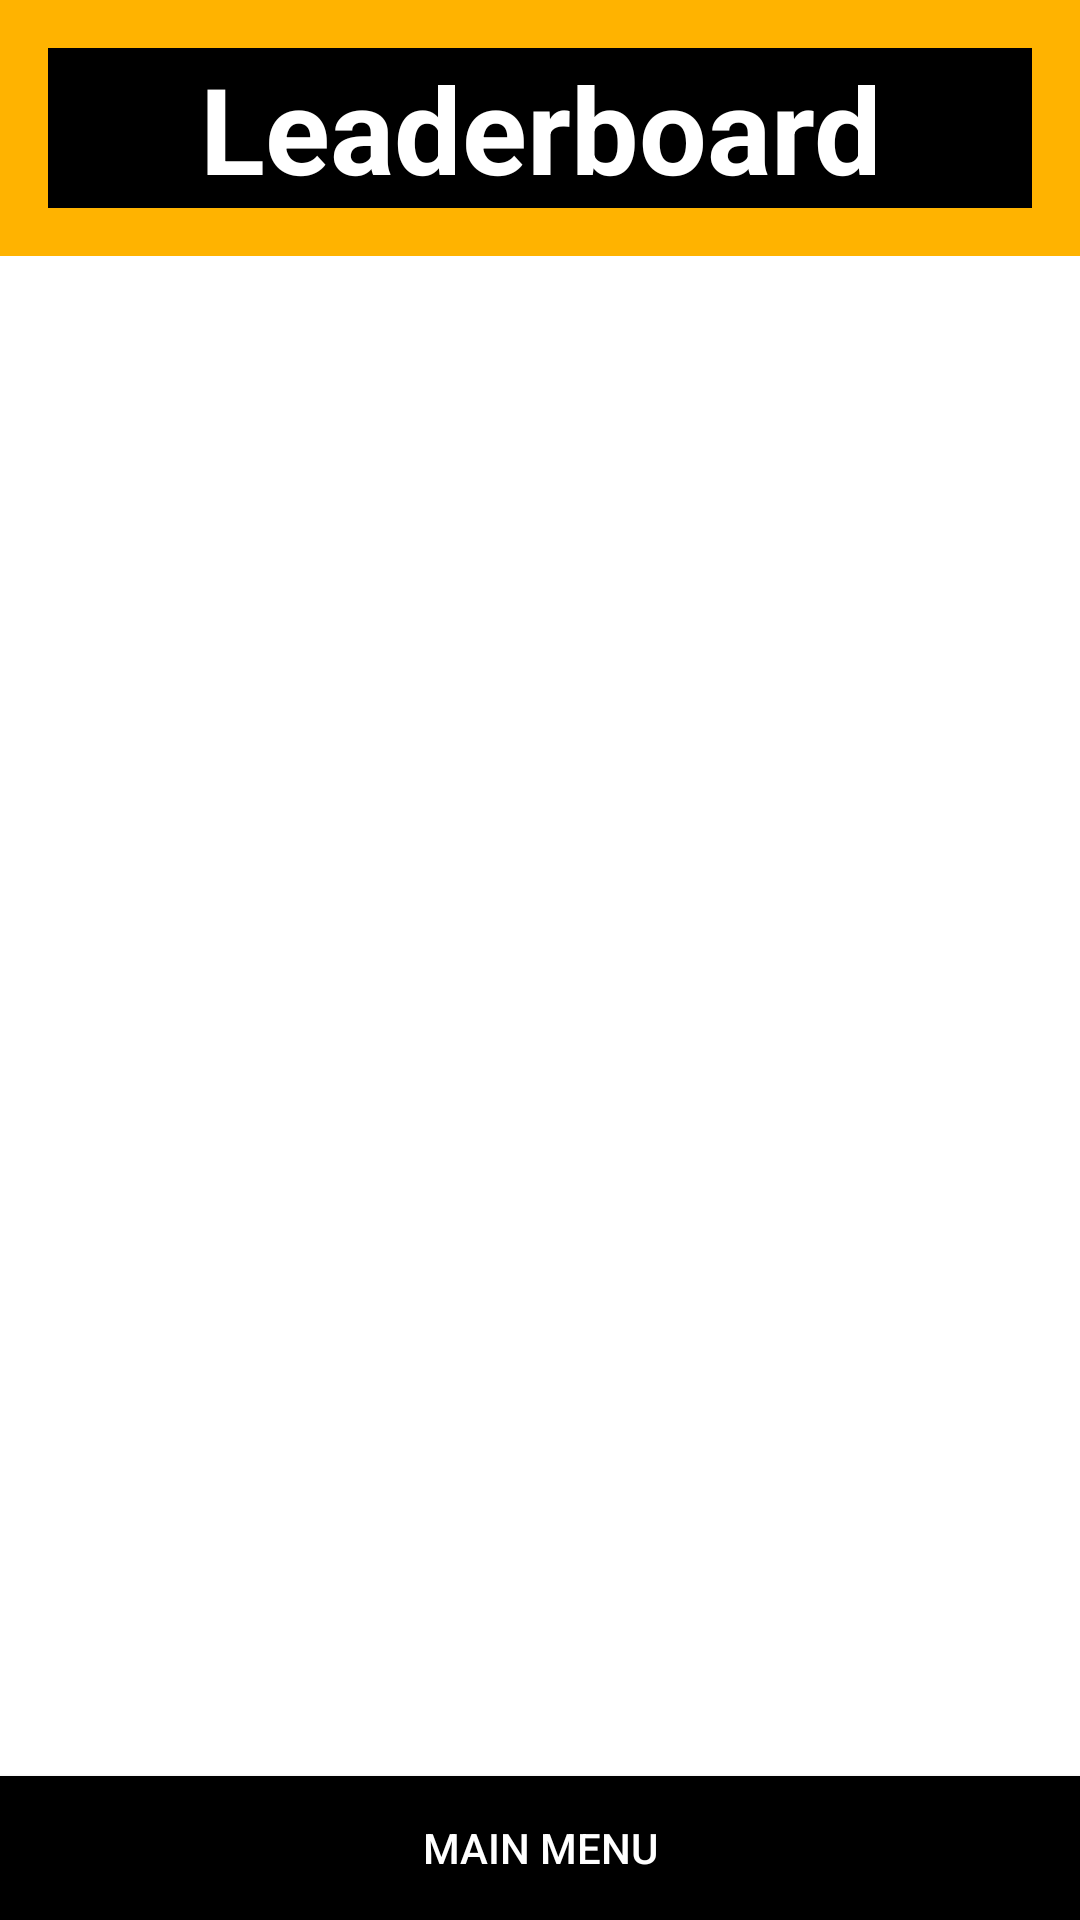

Write the Android layout XML for this screen, with the resource values it uses.
<!-- AndroidManifest.xml: application theme AppTheme -->
<!-- res/layout/activity_leaderboard.xml -->
<LinearLayout xmlns:android="http://schemas.android.com/apk/res/android"
    android:layout_width="match_parent"
    android:layout_height="fill_parent"
    android:background="#FFB300"
    android:orientation="vertical">

    <TextView
        style="@style/CleanOrange"
        android:layout_width="match_parent"
        android:layout_height="wrap_content"
        android:layout_margin="16dp"
        android:background="#000000"
        android:text="@string/leaderboard"
        android:textAlignment="center"
        android:textColor="#FFFFFF"
        android:textSize="40sp"
        android:textStyle="bold" />

    <ListView
        android:id="@+id/leaderboard_leaderboardLayout"
        style="@style/CleanOrange"
        android:layout_width="match_parent"
        android:layout_height="0dp"
        android:layout_weight="2"
        android:background="#FFFFFF"
        android:textColor="#FFB300" />

    <Button
        android:onClick="backToMainMenu"
        style="@style/CleanOrange"
        android:layout_width="match_parent"
        android:layout_height="wrap_content"
        android:background="#000000"
        android:text="@string/backToMenu"
        android:textColor="#FFFFFF" />
</LinearLayout>
<!-- resources referenced by this layout -->
<resources>
  <string name="backToMenu">Main menu</string>
  <string name="leaderboard">Leaderboard</string>
  <style name="CleanOrange">
          <item name="android:layout_marginBottom">16dp</item>
          <item name="android:layout_marginLeft">16dp</item>
          <item name="android:layout_marginRight">16dp</item>
          <item name="android:padding">4dp</item>
          <item name="android:textColor">#757575</item>
          <item name="android:textSize">18sp</item>
          <item name="android:textAllCaps">true</item>
      </style>
  <style name="AppTheme" parent="Theme.AppCompat.Light.DarkActionBar">
          
          <item name="colorPrimary">#FFCA28</item>
          <item name="colorPrimaryDark">#FFB300</item>
          <item name="colorAccent">#000000</item>
          <item name="android:windowFullscreen">true</item>
      </style>
</resources>
